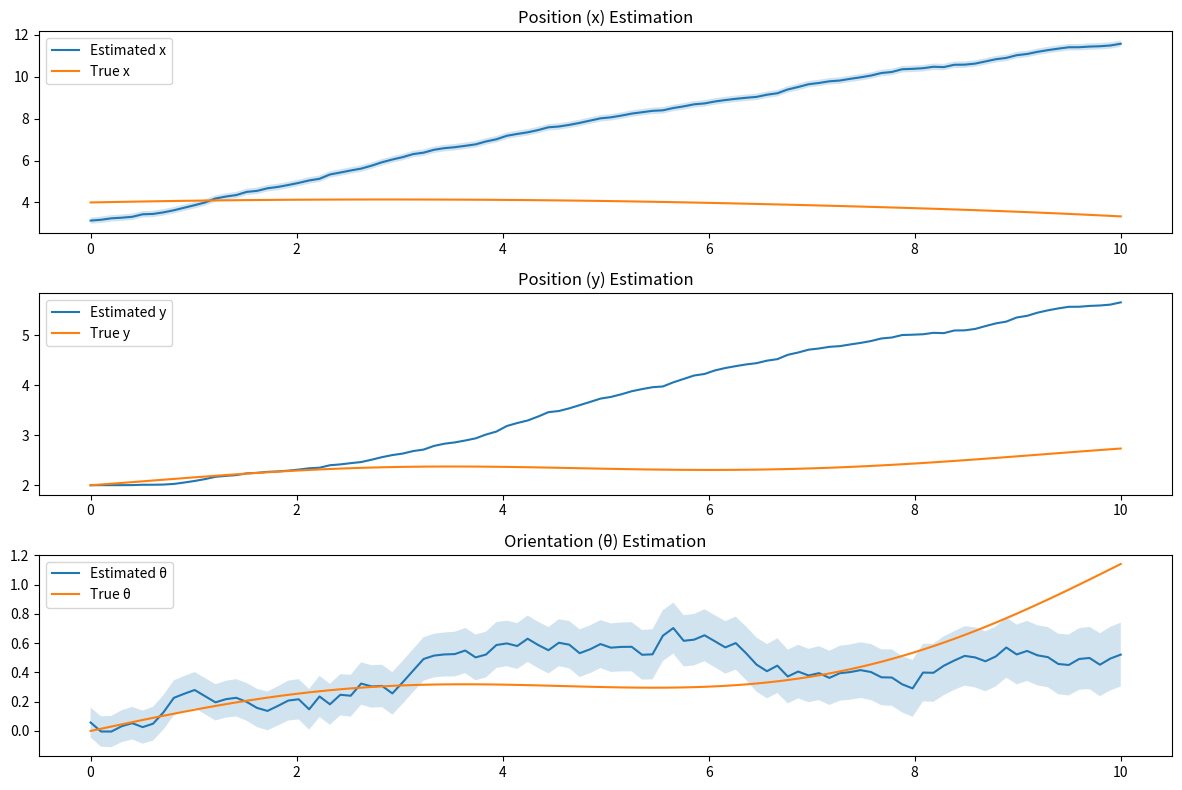

Python code for this plot:
import numpy as np
import matplotlib.pyplot as plt

# UKF Parameters
alpha = 1e-3  # Scaling factor
beta = 2      # Optimal for Gaussian distributions
kappa = 0     # Secondary scaling parameter

# Process noise covariance
# Q = np.diag([0.5**2, 0.05**2])  # Linear and angular velocity noise variances
Q = np.diag([0.5**2, 0.5**2, 0.05**2])

# Measurement noise covariance
R = np.diag([0.5**2, 0.05**2])  # Noise in velocity measurements

# Initial state and covariance
x = np.array([3, 2, 0])  # Initial position (x, y) and orientation (theta)
P = np.eye(3) * 0.1  # Initial covariance

# Ground truth data
t = np.linspace(0, 10, 100)  # Time vector
v_true = 1.0 + 0.2 * np.sin(0.5 * t)  # True linear velocity
w_true = 0.1 + 0.05 * np.cos(0.5 * t)  # True angular velocity

# Simulated noisy measurements
v_meas = v_true + np.random.normal(0, np.sqrt(Q[0, 0]), len(t))
w_meas = w_true + np.random.normal(0, np.sqrt(Q[1, 1]), len(t))

# Unscented Kalman Filter Implementation
def generate_sigma_points(x, P, alpha, beta, kappa):
    n = len(x)
    lambda_ = alpha**2 * (n + kappa) - n
    sigma_points = np.zeros((2 * n + 1, n))
    Wm = np.zeros(2 * n + 1)  # Weights for mean
    Wc = np.zeros(2 * n + 1)  # Weights for covariance
    sqrt_P = np.linalg.cholesky((n + lambda_) * P)

    sigma_points[0] = x
    Wm[0] = lambda_ / (n + lambda_)
    Wc[0] = Wm[0] + (1 - alpha**2 + beta)

    for i in range(n):
        sigma_points[i + 1] = x + sqrt_P[:, i]
        sigma_points[i + 1 + n] = x - sqrt_P[:, i]
        Wm[i + 1] = Wm[i + 1 + n] = 1 / (2 * (n + lambda_))
        Wc[i + 1] = Wc[i + 1 + n] = Wm[i + 1]

    return sigma_points, Wm, Wc

def predict_sigma_points(sigma_points, dt, v, w):
    sigma_points_pred = np.zeros_like(sigma_points)
    for i, sp in enumerate(sigma_points):
        x, y, theta = sp
        x_pred = x + v * np.cos(theta) * dt
        y_pred = y + v * np.sin(theta) * dt
        theta_pred = theta + w * dt
        sigma_points_pred[i] = [x_pred, y_pred, theta_pred]
    return sigma_points_pred

def ukf_update(x, P, z, v, w, Q, R, dt):
    # Generate sigma points
    sigma_points, Wm, Wc = generate_sigma_points(x, P, alpha, beta, kappa)

    # Predict sigma points
    sigma_points_pred = predict_sigma_points(sigma_points, dt, v, w)

    # Predicted state mean
    x_pred = np.sum(Wm[:, None] * sigma_points_pred, axis=0)

    # Predicted state covariance
    # P_pred = Q + sum(Wc[i] * np.outer(sigma_points_pred[i] - x_pred,
    #                                    sigma_points_pred[i] - x_pred) for i in range(len(Wc)))
    
    # Predicted state covariance
    P_pred = sum(Wc[i] * np.outer(sigma_points_pred[i] - x_pred,
                                sigma_points_pred[i] - x_pred) for i in range(len(Wc)))
    P_pred += Q  # Add process noise

    # Predicted measurements
    z_pred = np.array([v, w])  # Predicted measurement
    S = R + P_pred[:2, :2]  # Measurement covariance

    # Kalman gain
    K = P_pred[:, :2] @ np.linalg.inv(S)

    # Update state and covariance
    y = z - z_pred  # Measurement residual
    x_update = x_pred + K @ y
    P_update = P_pred - K @ S @ K.T

    return x_update, P_update

# UKF Loop
dt = t[1] - t[0]  # Time step
estimates = []
variances = []
for i in range(len(t)):
    z = np.array([v_meas[i], w_meas[i]])
    x, P = ukf_update(x, P, z, v_meas[i], w_meas[i], Q, R, dt)
    estimates.append(x)
    variances.append(np.diag(P))

# Convert to arrays
estimates = np.array(estimates)
variances = np.array(variances)

# Plot results
plt.figure(figsize=(12, 8))
plt.subplot(3, 1, 1)
plt.plot(t, estimates[:, 0], label="Estimated x")
plt.plot(t, 3 + v_true * np.cos(w_true * t), label="True x")
plt.fill_between(t, estimates[:, 0] - variances[:, 0], estimates[:, 0] + variances[:, 0], alpha=0.2)
plt.legend()
plt.title("Position (x) Estimation")

plt.subplot(3, 1, 2)
plt.plot(t, estimates[:, 1], label="Estimated y")
plt.plot(t, 2 + v_true * np.sin(w_true * t), label="True y")
plt.fill_between(t, estimates[:, 1] - variances[:, 1], estimates[:, 1] + variances[:, 1], alpha=0.2)
plt.legend()
plt.title("Position (y) Estimation")

plt.subplot(3, 1, 3)
plt.plot(t, estimates[:, 2], label="Estimated θ")
plt.plot(t, w_true * t, label="True θ")
plt.fill_between(t, estimates[:, 2] - variances[:, 2], estimates[:, 2] + variances[:, 2], alpha=0.2)
plt.legend()
plt.title("Orientation (θ) Estimation")

plt.tight_layout()
plt.show()
